The GitHub repository sajeethphilip/VisualaEncoder contains a labelled image folder "galaxies" with 2 categories: non-ring galaxies, ring galaxies. Examples follow, each with its label.

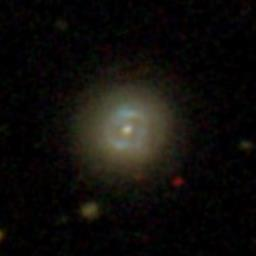
Label: ring galaxies

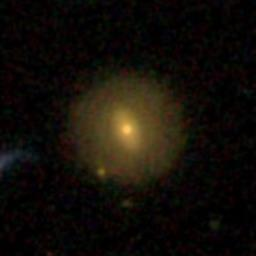
Label: non-ring galaxies

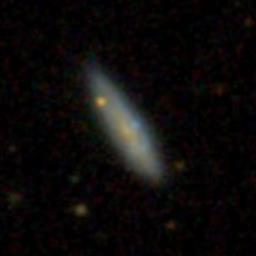
Label: non-ring galaxies

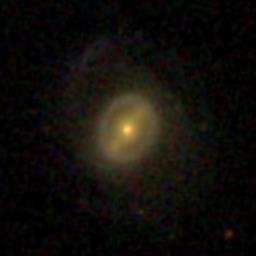
Label: ring galaxies

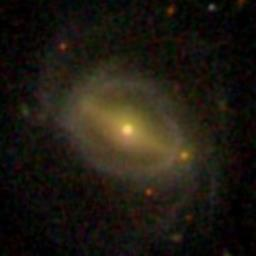
Label: ring galaxies

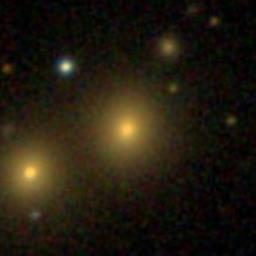
Label: non-ring galaxies
